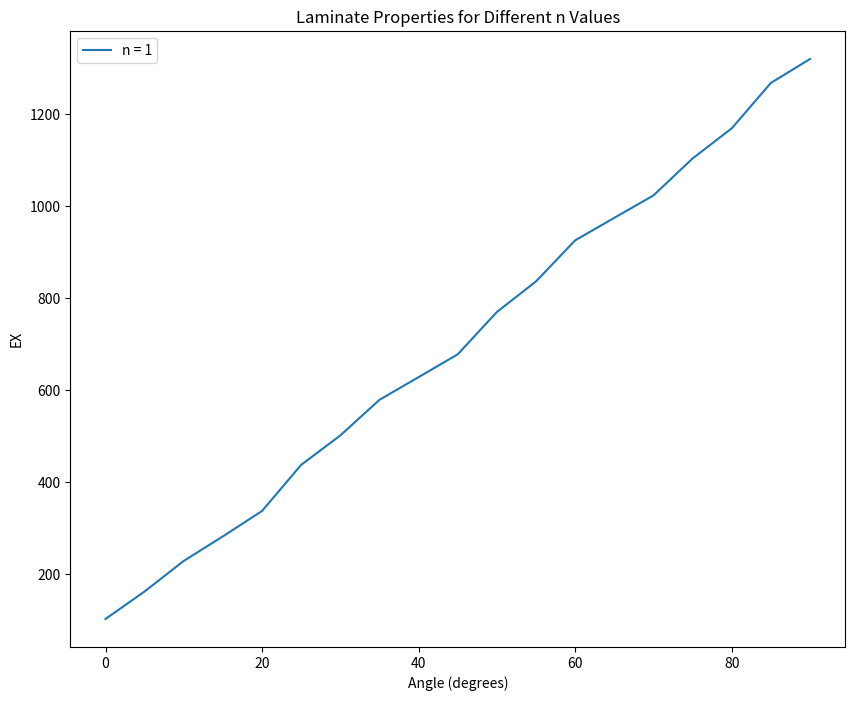
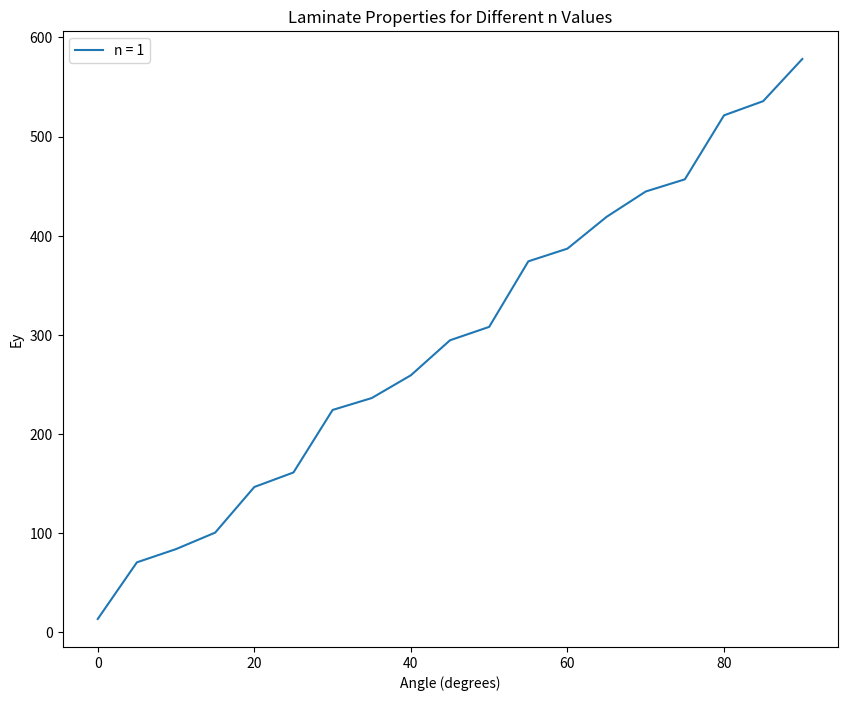
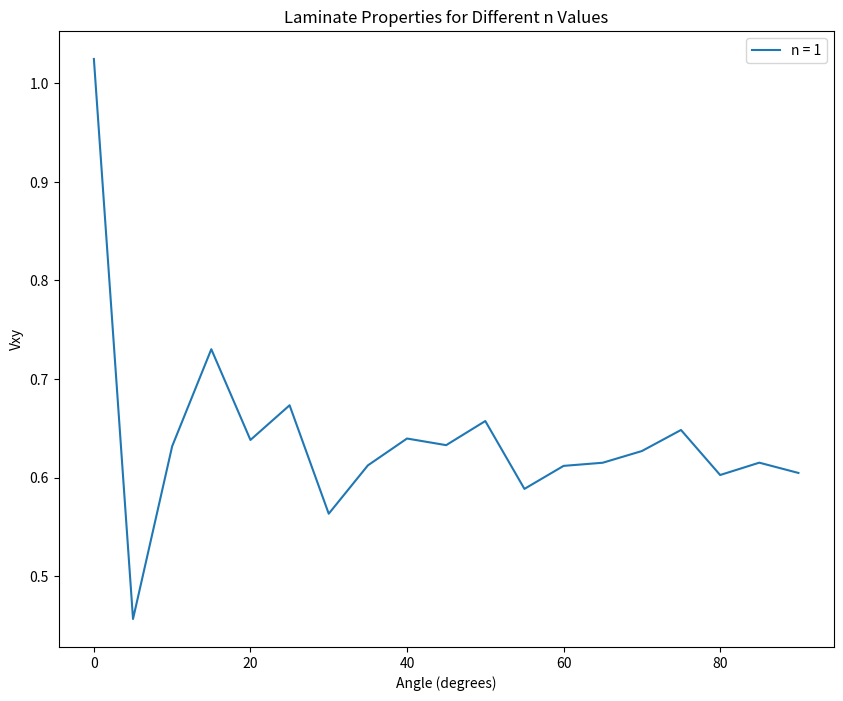
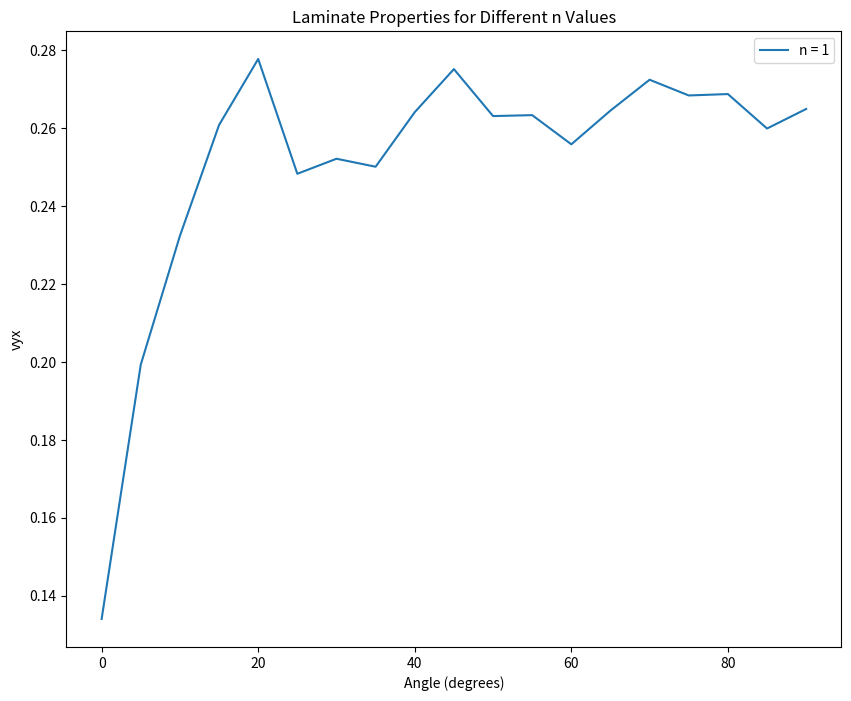
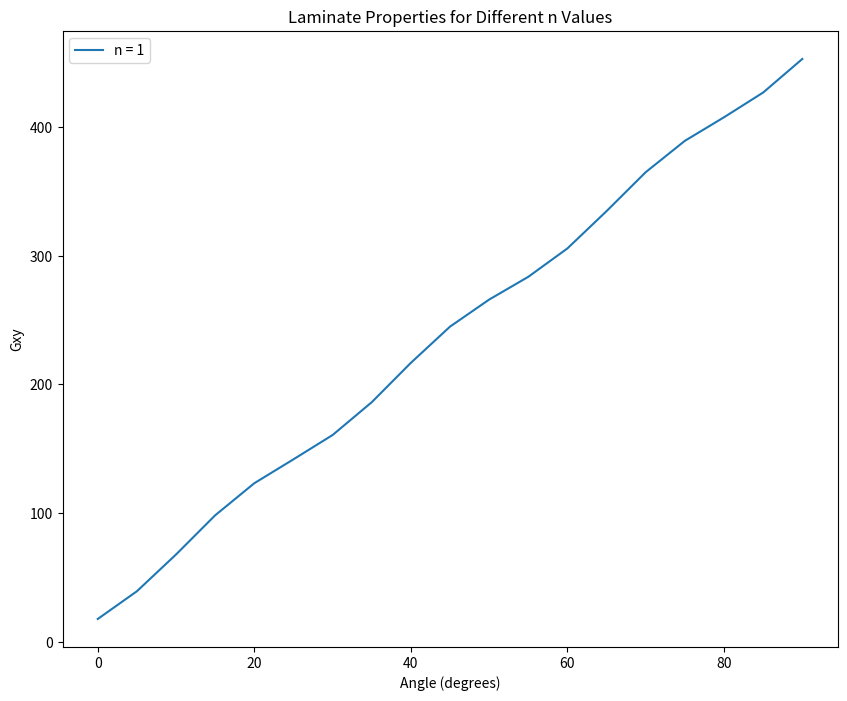

Source code (Python) for these figures, in order:
import matplotlib.pyplot as plt
import numpy as np
from pprint import pprint

class Lamina:
    def __init__(self, th, E1, E2, G12, v12, Xt, Xc, Yt, Yc, S, t,
                 Rfpt=None, Rfpc=None, Rtt=None, Rtc=None, Rls=None, Rts=None,
                 sigma_1 = None, sigma_2 = None, sigma_3 = None, tau_23 = None, tau_31 = None, tau_21 = None,
                 m_sigmaf = 1.3):
        
        # MATERIAL PROPERTIES
        self.th = np.radians(th)  # angle of fibres (degrees,
        # converted to radians for internal maths)
        self.m = np.cos(th)
        self.n = np.sin(th)
        self.E1 = E1  # E along fibres
        self.E2 = E2  # E across fibres
        self.G12 = G12  # Shear modulus
        self.v12 = v12  # Major Poisson
        self.v21 = self.v12 * self.E1 / self.E2  # Minor Poisson
        self.Xt = Xt  # Strength along fibres (tensile)
        self.Xc = Xc  # Strength along fibres (compression)
        self.Yt = Yt  # Strength across fibres (tensile)
        self.Yc = Yc  # Strength across fibres (compression)
        self.S = S  # Shear strength
        self.t = t  # Thickness
        self.Rfpt = Rfpt # Fibre parallel tensile strength
        self.Rfpc = Rfpc # Fibre parallel compressive strength
        self.Rtt = Rtt # Transverse tensile strength
        self.Rtc = Rtc # Transverse compressive strength
        self.Rls = Rls # Longitudinal shear strength
        self.Rts = Rts # Transverse shear strength
        
        # LOADING
        self.sigma_1 = sigma_1
        self.sigma_2 = sigma_2
        self.sigma_3 = sigma_3
        self.tau_23 = tau_23
        self.tau_31 = tau_31
        self.tau_21 = tau_21
        
        # Puck Parameters
        self.m_sigmaf = m_sigmaf 
        
        self.getQmat()
        self.getQbarmat()
        
        self.failed = False
        self.failuremode = None # 1 -> Tensile fibre failure, 2 -> Compressive fibre failure

    def getQmat(self):
        self.Q11 = self.E1**2 / (self.E1 - v12**2 * self.E2)
        self.Q12 = self.v12 * self.E1 * self.E2 / (self.E1 - v12**2 * self.E2)
        self.Q22 = self.E1 * self.E2 / (self.E1 - v12**2 * self.E2)
        self.Q66 = self.G12
        self.Qmat = np.array(
            [[self.Q11, self.Q12, 0], [self.Q12, self.Q22, 0], [0, 0, self.Q66]]
        )

    def getQbarmat(self):
        self.Qxx = self.Q11 * self.m**4 + 2 * (
            self.Q12 + 2 * self.Q66 * self.m**2 * self.n**2
        )
        self.Qxy = (
            self.Q11 + self.Q22 - 4 * self.Q66
        ) * self.m**2 * self.n**2 + self.Q12 * (self.m**4 + self.n**4)
        self.Qyy = (
            self.Q11 * self.n**4
            + 2 * (self.Q12 + 2 * self.Q66) * self.m**2 * self.n**2
            + self.Q22 * self.m**4
        )
        self.Qxs = (self.Q11 - self.Q12 - 2 * self.Q66) * self.n * self.m**3 + (
            self.Q12 - self.Q22 + 2 * self.Q66
        ) * self.n**3 * self.m
        self.Qys = (self.Q11 - self.Q12 - 2 * self.Q66) * self.m * self.n**3 + (
            self.Q12 - self.Q22 + 2 * self.Q66
        ) * self.m**3 * self.n
        self.Qss = (
            self.Q11 + self.Q22 - 2 * self.Q12 - 2 * self.Q66
        ) * self.m**2 * self.n**2 + self.Q66 * (self.n**4 + self.m**4)
        self.Qbarmat = np.array(
            [
                [self.Qxx, self.Qxy, self.Qxs],
                [self.Qxy, self.Qyy, self.Qys],
                [self.Qxs, self.Qys, self.Qss],
            ]
        )
        
    def maxStressFibreFail(self):
        if self.sigma_1 > 0:
            if self.sigma_1 / self.Rfpt >= 1:
                self.failed = True
                self.failuremode = "Tensile Fibre Failure"
            if self.sigma_1 / -self.Rfpc >= 1:
                self.failed = True
                self.failuremode = "Compressive Fibre Failure"
        
    def PuckFibreFail(self):
        pass
        
    def PuckIFF(self):
        pass


class Laminate:
    def __init__(self, plys, Nx=0, Ny=0, Ns=0, Mx=0, My=0, Ms=0):
        self.plys = plys
        self.Nx = Nx
        self.Ny = Ny
        self.Ns = Ns
        self.Mx = Mx
        self.My = My
        self.Ms = Ms
        self.getABD()
        self.abd = np.linalg.inv(self.ABD)

    def getABD(self):
        self.A = np.zeros([3, 3])
        self.B = np.zeros([3, 3])
        self.D = np.zeros([3, 3])
        
        z = 0# Define the bottom of the laminate as z = 0
        for ply in self.plys:
            self.A += ply.Qbarmat * ((z + ply.t) - z)
            self.B += 1 / 2 * ply.Qbarmat * ((z + ply.t) ** 2 - z**2)
            self.D += 1 / 3 * ply.Qbarmat * ((z + ply.t) ** 3 - z**3)
            z += ply.t
        AB = np.concatenate((self.A, self.B), axis=0)
        BD = np.concatenate((self.B, self.D), axis=0)
        self.ABD = np.concatenate((AB, BD), axis=1)

if __name__ == "__main__":
    E1 = 140e9
    E2 = 10
    G12 = 5
    v12 = 0.3
    t = 0.125
    Xt = 1500
    Xc = 1200
    Yt = 50
    Yc = 250
    S = 70
    anglelist = [0, 45, -45, 90, 90, -45, 45, 0]
    plylist = []
    for angle in anglelist:
        plylist.append(Lamina(angle, E1, E2, G12, v12, Xt, Xc, Yt, Yc, S, t))
    L = Laminate(plylist)
    pprint(L.ABD)
    


#assignment part 
 #lamina properties for overall assignment DO NOT change this properties 
E1 = 145.3
E2 = 8.5
v12 = 0.31 
G12 = 4.58
Xt = 1932 
Yt = 108 
Xc = 1480
Yc = 220
S = 132.8   
t= 0.125 #this one is assumption can be changed 
# [redacted]
    #first defining angles for theta in question 

thetaquestion1  = list(range(0,91,5)) #input angle in the laminate definition reason for 0 to 90 range is that the properties after 
                                                                                                    #90 would be the same as before 90 
nquestion1 = list(range(1,2,1)) # n can be only integers 
Exmatrix = np.zeros((len(nquestion1),len(thetaquestion1)))
Eymatrix = np.zeros((len(nquestion1),len(thetaquestion1)))
Vxymatrix= np.zeros((len(nquestion1),len(thetaquestion1)))
Vyxmatrix = np.zeros((len(nquestion1),len(thetaquestion1)))
Gxymatrix = np.zeros((len(nquestion1),len(thetaquestion1)))
#calculating the laminate properties for question 1 [15/+theta1/-theta1/75/75/75/75/-theta1/+theta/15] 
plylist= [] 
for j in range(len(nquestion1)):

    for i in range(len(thetaquestion1)) :

        
        layup  = [15,+thetaquestion1[i],-thetaquestion1[i],75,75,75,75,-thetaquestion1[i],+thetaquestion1[i],15]

        layup *= nquestion1[j]
        for angle in layup:
            plylist.append(Lamina(angle,E1,E2,G12,v12,Xt,Xc,Yt,Yc,S,t))
        Result = Laminate(plylist)
        h = t* len(layup)
        
        Amatrix = Result.A
        EX = (Amatrix[0][0] * Amatrix[1][1] - Amatrix[0][1]**2) / (h* Amatrix[1][1]) 
        EY = (Amatrix[0][0] * Amatrix[1][1] - Amatrix[0][1]**2) / (h* Amatrix[0][0]) 
        VXY  = Amatrix[0][1] / Amatrix[1][1]
        VYX  = Amatrix[0][1] / Amatrix[0][0]
        GXY = Amatrix[2][2] / h 
        print(EX)
        Exmatrix[j][i] = EX
        Eymatrix [j][i] = EY
        Vxymatrix [j][i] = VXY
        Vyxmatrix[j][i] = VYX  
        Gxymatrix [j][i] = GXY  
print(plylist)

# Create subplots
fig, ax = plt.subplots(figsize=(10, 8))

# Plot properties for each n value
for j in range(len(nquestion1)):
    # Plot EX for the current n value
    ax.plot(thetaquestion1, Exmatrix[j], label=f'n = {nquestion1[j]}')

# Set title and legend
ax.set_title('Laminate Properties for Different n Values')
ax.legend()

# Set labels
ax.set_xlabel('Angle (degrees)')
ax.set_ylabel('EX')

# Show plot
plt.show()
fig, ax = plt.subplots(figsize=(10, 8))

# Plot properties for each n value
for j in range(len(nquestion1)):
    # Plot EX for the current n value
    ax.plot(thetaquestion1, Eymatrix[j], label=f'n = {nquestion1[j]}')

# Set title and legend
ax.set_title('Laminate Properties for Different n Values')
ax.legend()

# Set labels
ax.set_xlabel('Angle (degrees)')
ax.set_ylabel('Ey')

# Show plot
plt.show()
fig, ax = plt.subplots(figsize=(10, 8))
# Plot properties for each n value
for j in range(len(nquestion1)):
    # Plot EX for the current n value
    ax.plot(thetaquestion1, Vxymatrix[j], label=f'n = {nquestion1[j]}')

# Set title and legend
ax.set_title('Laminate Properties for Different n Values')
ax.legend()

# Set labels
ax.set_xlabel('Angle (degrees)')
ax.set_ylabel('Vxy')

# Show plot
plt.show()
fig, ax = plt.subplots(figsize=(10, 8))
# Plot properties for each n value
for j in range(len(nquestion1)):
    # Plot EX for the current n value
    ax.plot(thetaquestion1, Vyxmatrix[j], label=f'n = {nquestion1[j]}')

# Set title and legend
ax.set_title('Laminate Properties for Different n Values')
ax.legend()

# Set labels
ax.set_xlabel('Angle (degrees)')
ax.set_ylabel('vyx')

# Show plot
plt.show()
fig, ax = plt.subplots(figsize=(10, 8))
# Plot properties for each n value
for j in range(len(nquestion1)):
    # Plot EX for the current n value
    ax.plot(thetaquestion1, Gxymatrix[j], label=f'n = {nquestion1[j]}')

# Set title and legend
ax.set_title('Laminate Properties for Different n Values')
ax.legend()

# Set labels
ax.set_xlabel('Angle (degrees)')
ax.set_ylabel('Gxy')

# Show plot
plt.show()







